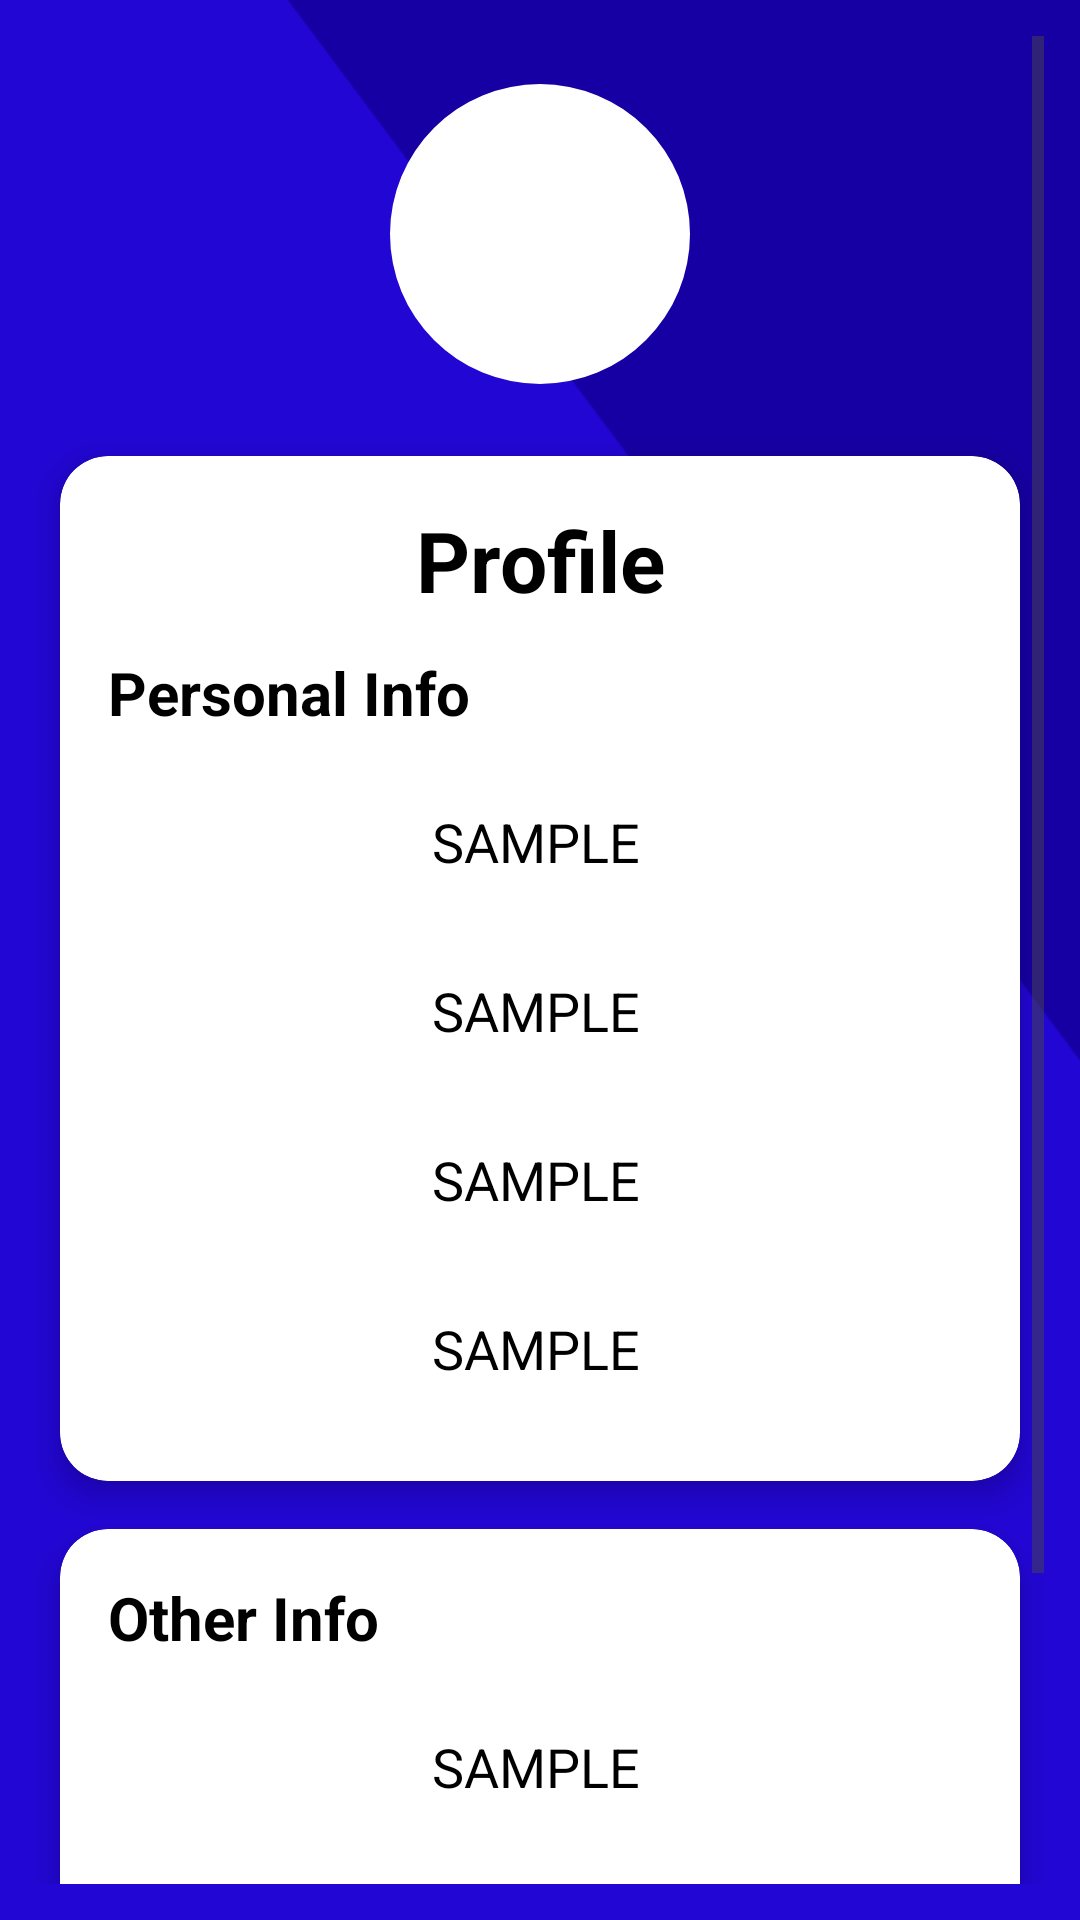

Layout XML and referenced resources for this Android screen:
<!-- AndroidManifest.xml: application theme Theme.Farm2Fabric -->
<!-- res/layout/fragment_profile.xml -->
<?xml version="1.0" encoding="utf-8"?>
<ScrollView xmlns:android="http://schemas.android.com/apk/res/android"
    xmlns:app="http://schemas.android.com/apk/res-auto"
    xmlns:tools="http://schemas.android.com/tools"
    android:id="@+id/profile_scroll"
    android:layout_width="match_parent"
    android:layout_height="match_parent"
    android:padding="12dp"
    android:background="@drawable/dashboardbg"
    tools:context=".ProfileFragment">

    <LinearLayout
        android:layout_width="match_parent"
        android:layout_height="wrap_content"
        android:orientation="vertical"
        android:gravity="center_horizontal">

        
        <com.google.android.material.imageview.ShapeableImageView
            android:id="@+id/profile_image"
            android:layout_width="100dp"
            android:layout_height="100dp"
            android:layout_marginTop="16dp"
            android:layout_marginBottom="16dp"
            android:src="@drawable/usericon"
            android:scaleType="centerCrop"
            android:contentDescription="Profile picture"
            android:background="@color/white"
            app:shapeAppearanceOverlay="@style/CircleImageView" />

        
        <androidx.cardview.widget.CardView
            android:layout_width="match_parent"
            android:layout_height="wrap_content"
            android:layout_margin="8dp"
            app:cardCornerRadius="16dp"
            app:cardElevation="6dp"
            app:cardBackgroundColor="@color/surface">

            <LinearLayout
                android:layout_width="match_parent"
                android:layout_height="wrap_content"
                android:orientation="vertical"
                android:padding="16dp">

                <TextView
                    android:layout_width="match_parent"
                    android:layout_height="wrap_content"
                    android:text="Profile"
                    android:textAlignment="center"
                    android:textColor="@color/onSurface"
                    android:textSize="28sp"
                    android:textStyle="bold"
                    android:paddingBottom="12dp" />

                <TextView
                    android:layout_width="match_parent"
                    android:layout_height="wrap_content"
                    android:text="Personal Info"
                    android:textColor="@color/onSurface"
                    android:textSize="20sp"
                    android:textStyle="bold"
                    android:paddingBottom="8dp" />

                <include
                    android:id="@+id/name_row"
                    layout="@layout/item_profile_row" />

                <include
                    android:id="@+id/email_row"
                    layout="@layout/item_profile_row" />

                <include
                    android:id="@+id/phone_row"
                    layout="@layout/item_profile_row" />

                <include
                    android:id="@+id/role_row"
                    layout="@layout/item_profile_row" />


            </LinearLayout>
        </androidx.cardview.widget.CardView>
        <androidx.cardview.widget.CardView
            android:layout_width="match_parent"
            android:layout_height="wrap_content"
            android:layout_margin="8dp"
            app:cardCornerRadius="16dp"
            app:cardElevation="6dp"
            app:cardBackgroundColor="@color/surface">

            <LinearLayout
                android:layout_width="match_parent"
                android:layout_height="wrap_content"
                android:orientation="vertical"
                android:padding="16dp">

                <TextView
                    android:layout_width="match_parent"
                    android:layout_height="wrap_content"
                    android:paddingBottom="8dp"
                    android:text="Other Info"
                    android:textColor="@color/onSurface"
                    android:textSize="20sp"
                    android:textStyle="bold" />

                <include
                    android:id="@+id/address_row"
                    layout="@layout/item_profile_row" />

                <include
                    android:id="@+id/occupation_row"
                    layout="@layout/item_profile_row" />

            </LinearLayout>
        </androidx.cardview.widget.CardView>
        <Button
            android:id="@+id/logout_button"
            android:layout_width="match_parent"
            android:layout_height="wrap_content"
            android:text="Logout"
            android:textAllCaps="false"
            android:textColor="@color/white"
            android:textSize="16sp"
            android:backgroundTint="@color/colorError"
            android:layout_marginTop="24dp"
            android:layout_marginHorizontal="16dp"
            android:paddingVertical="12dp"
            android:fontFamily="sans-serif-medium"
            android:drawablePadding="8dp"
            android:gravity="center" />

    </LinearLayout>
</ScrollView>
<!-- res/layout/item_profile_row.xml (included above) -->
<?xml version="1.0" encoding="utf-8"?>
<LinearLayout xmlns:android="http://schemas.android.com/apk/res/android"
    android:layout_width="match_parent"
    android:layout_height="wrap_content"
    android:orientation="horizontal"
    android:paddingVertical="8dp"
    android:gravity="start|center_vertical">

    <TextView
        android:id="@+id/label"
        android:layout_width="wrap_content"
        android:minWidth="100dp"
        android:layout_height="wrap_content"
        android:text="Label"
        android:textColor="@color/white"
        android:textSize="18sp"
        android:textStyle="bold"
        android:background="@drawable/label_background"
        android:padding="8dp"
        android:layout_marginEnd="8dp" />

    <TextView
        android:id="@+id/value"
        android:layout_width="0dp"
        android:layout_height="wrap_content"
        android:text="SAMPLE"
        android:textSize="18sp"
        android:textColor="@color/onSurface"
        android:layout_weight="1" />
</LinearLayout>
<!-- resources referenced by this layout -->
<resources>
  <color name="colorError">#D32F2F</color>
  <color name="onSurface">#000000</color>
  <color name="surface">#FFFFFF</color>
  <color name="white">#FFFFFFFF</color>
  <!-- drawable dashboardbg: png bitmap (drawable, 10494 bytes) -->
  <style name="CircleImageView">
          <item name="cornerFamily">rounded</item>
          <item name="cornerSize">50%</item>
      </style>
  <style name="Theme.Farm2Fabric" parent="Base.Theme.Farm2Fabric" />
  <style name="Base.Theme.Farm2Fabric" parent="Theme.Material3.DayNight.NoActionBar">
          
          
      </style>
</resources>
